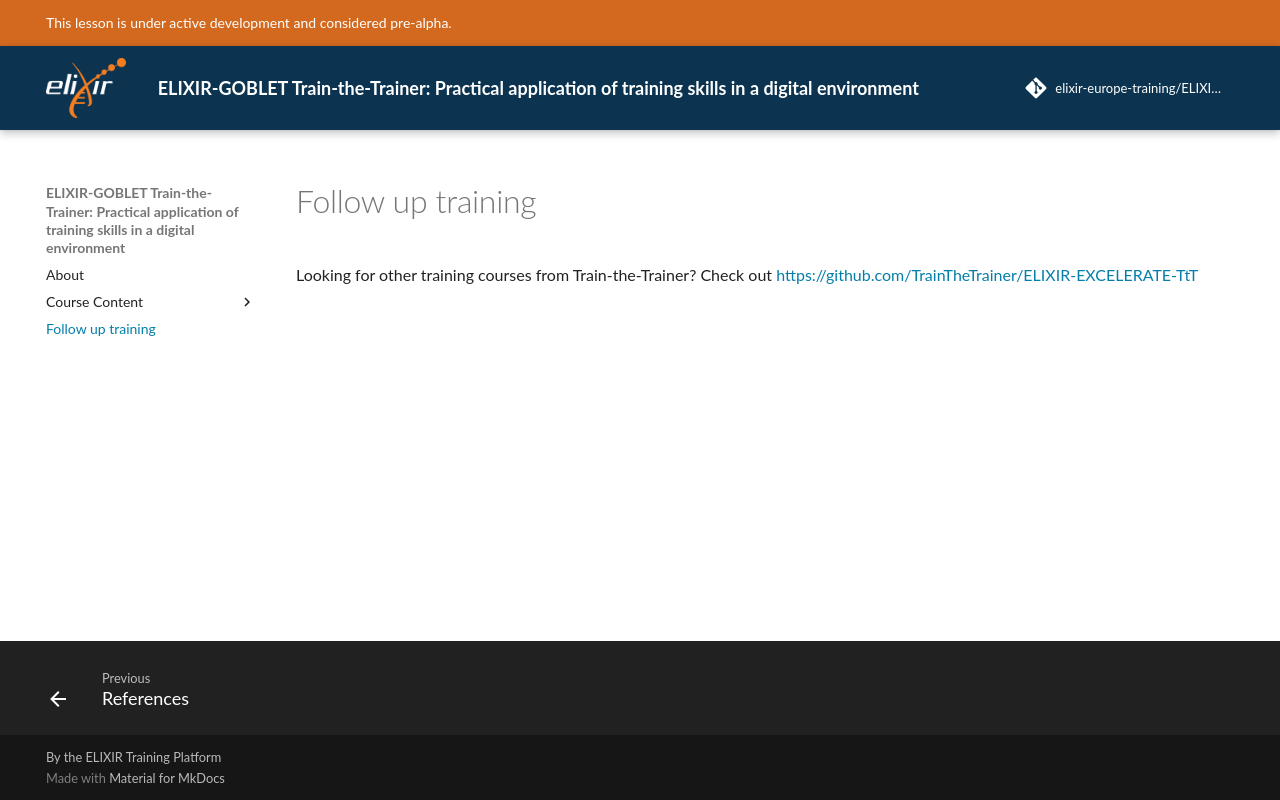

repository: elixir-europe-training/ELIXIR-TrP-TtT-Using-LMSs-eLPs-for-Training · page: follow_up_training/index.html · generator: mkdocs

Looking for other training courses from Train-the-Trainer?
Check out [https://github.com/TrainTheTrainer/ELIXIR-EXCELERATE-TtT](https://github.com/TrainTheTrainer/ELIXIR-EXCELERATE-TtT)
